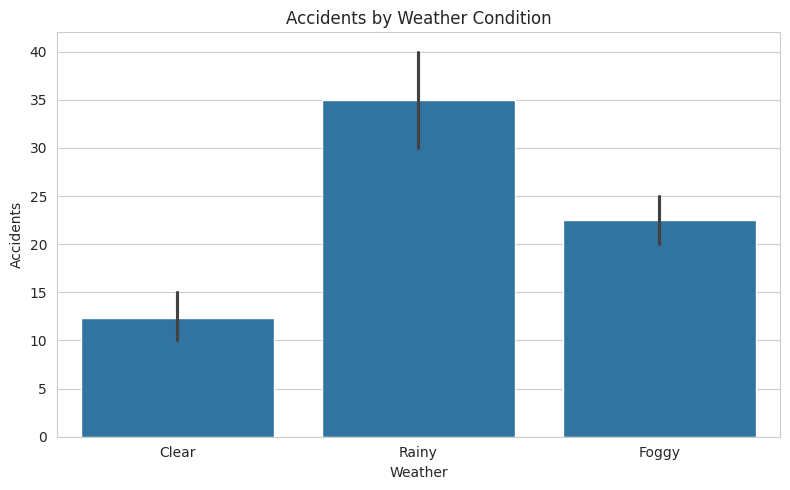
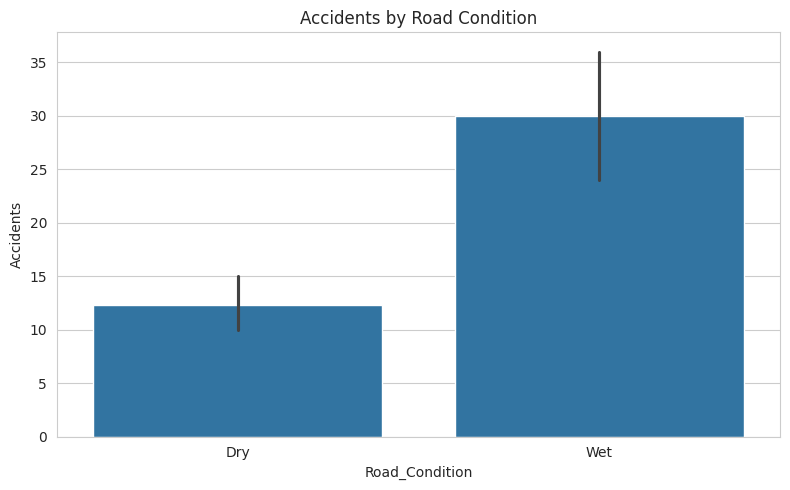
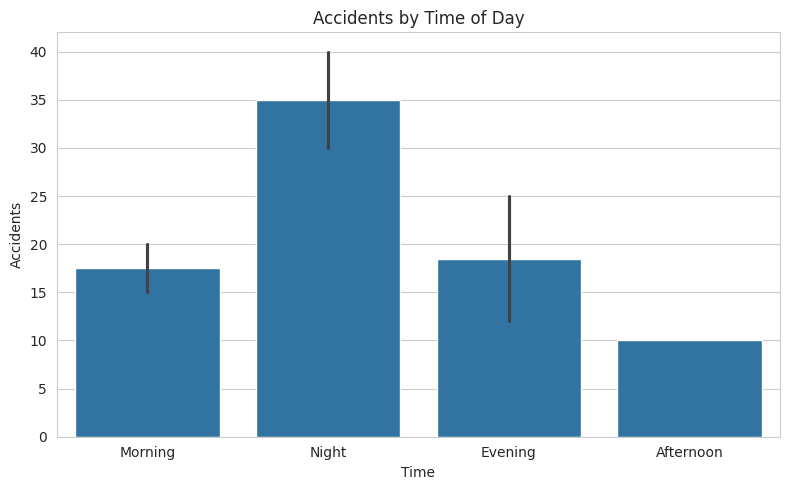
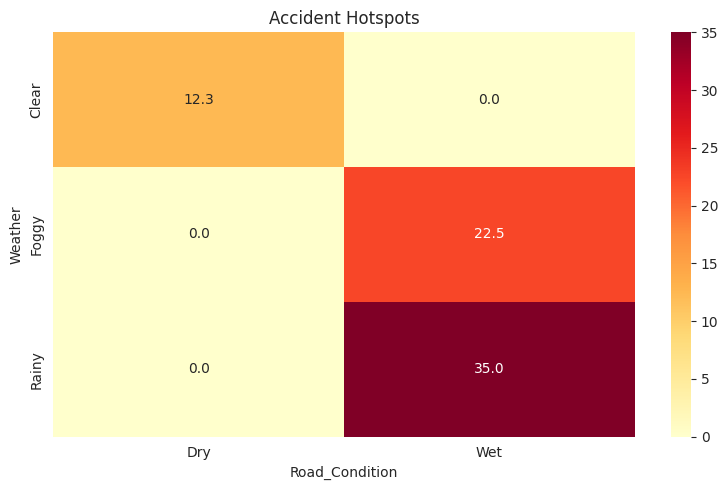

These charts were generated, in order, by the following Python code:
import pandas as pd
import matplotlib.pyplot as plt
import seaborn as sns

# Sample Accident Dataset
data = {
    'Weather': ['Clear', 'Rainy', 'Foggy', 'Clear', 'Rainy',
                'Foggy', 'Clear', 'Rainy'],
    'Road_Condition': ['Dry', 'Wet', 'Wet', 'Dry',
                       'Wet', 'Wet', 'Dry', 'Wet'],
    'Time': ['Morning', 'Night', 'Evening', 'Afternoon',
             'Night', 'Morning', 'Evening', 'Night'],
    'Accidents': [15, 30, 25, 10, 35, 20, 12, 40]
}

df = pd.DataFrame(data)

# Style
sns.set_style("whitegrid")

# 1. Weather Impact
plt.figure(figsize=(8, 5))
sns.barplot(x='Weather', y='Accidents', data=df)
plt.title("Accidents by Weather Condition")
plt.tight_layout()
plt.savefig("weather_impact.png")
plt.close()

# 2. Road Condition Impact
plt.figure(figsize=(8, 5))
sns.barplot(x='Road_Condition', y='Accidents', data=df)
plt.title("Accidents by Road Condition")
plt.tight_layout()
plt.savefig("road_condition_impact.png")
plt.close()

# 3. Time of Day Impact
plt.figure(figsize=(8, 5))
sns.barplot(x='Time', y='Accidents', data=df)
plt.title("Accidents by Time of Day")
plt.tight_layout()
plt.savefig("time_impact.png")
plt.close()

# 4. Heatmap
pivot_table = pd.pivot_table(
    df,
    values='Accidents',
    index='Weather',
    columns='Road_Condition',
    aggfunc='mean'
)

# Replace NaN values
pivot_table = pivot_table.fillna(0)

plt.figure(figsize=(8, 5))
sns.heatmap(pivot_table, annot=True, cmap='YlOrRd', fmt=".1f")
plt.title("Accident Hotspots")
plt.tight_layout()
plt.savefig("accident_hotspots.png")
plt.close()

print("PNG files created successfully!")
